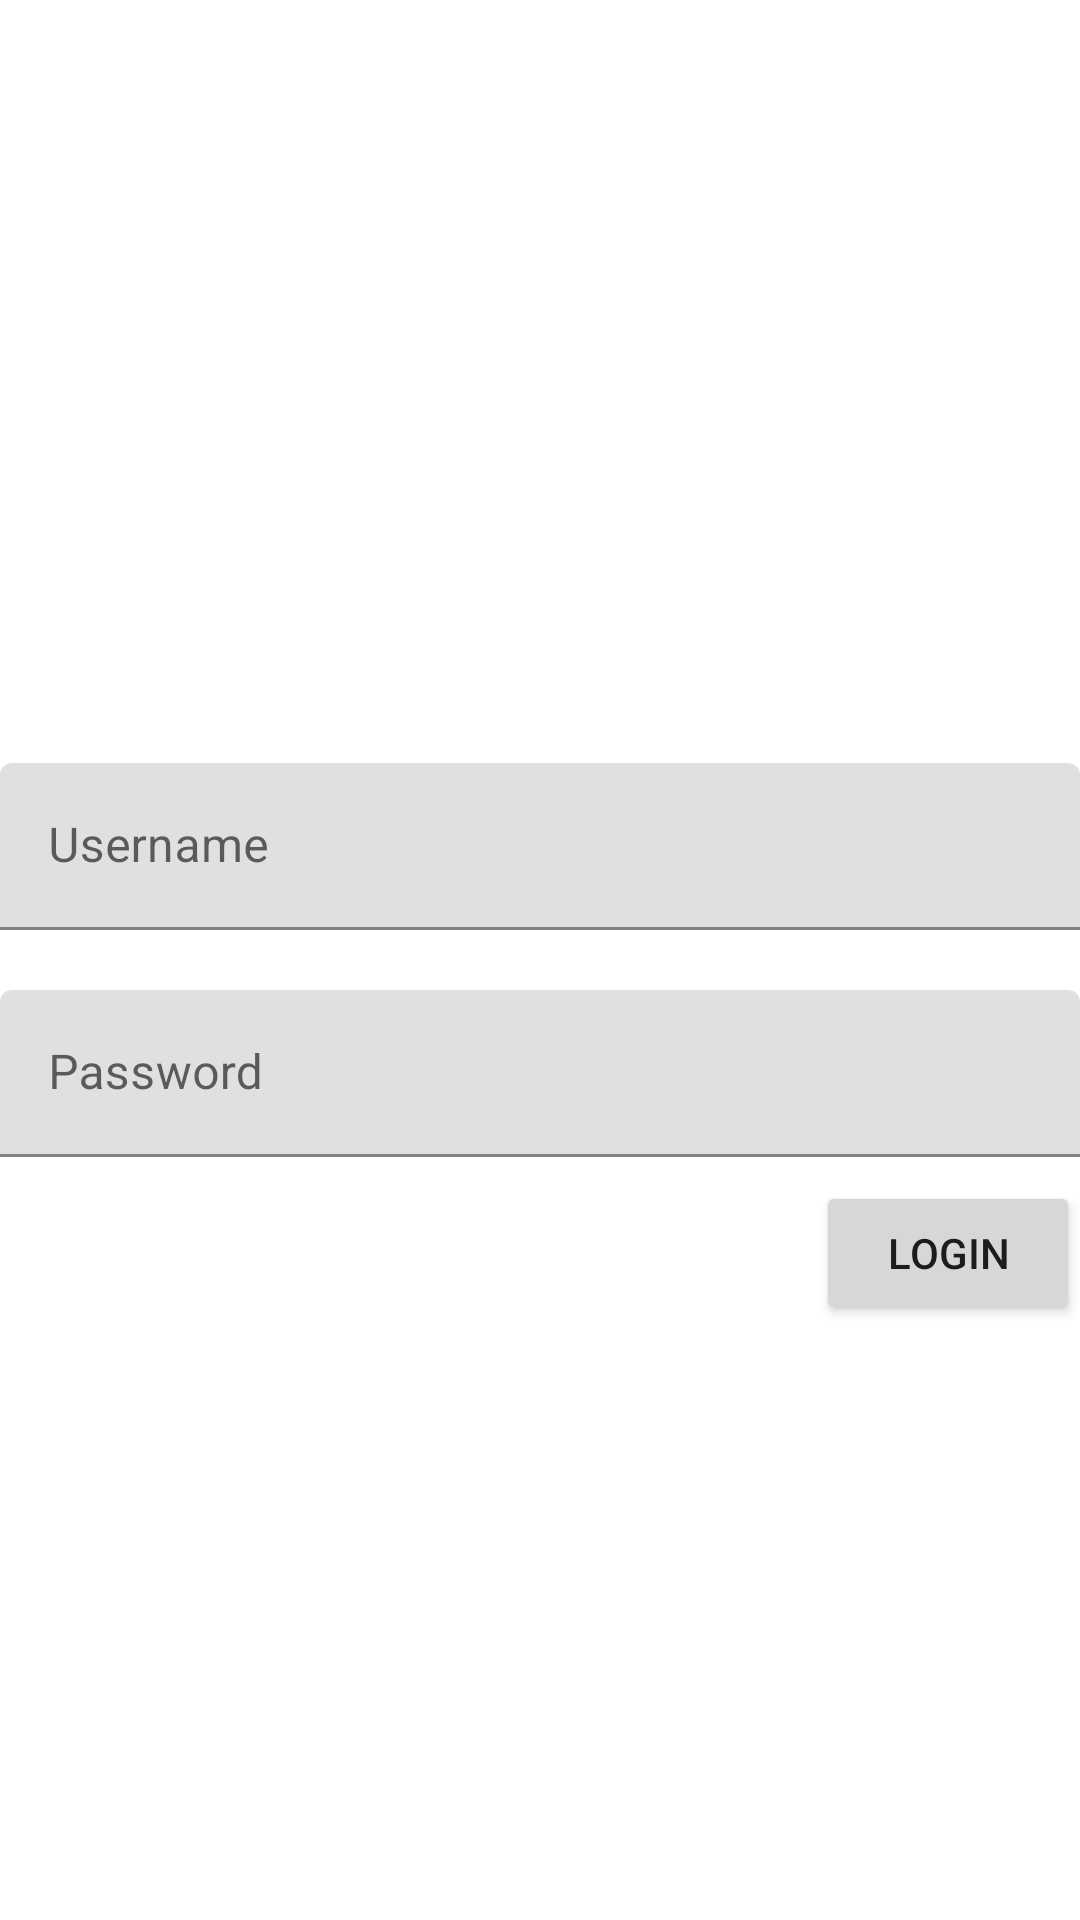

Write the Android layout XML for this screen, with the resource values it uses.
<!-- AndroidManifest.xml: application theme Theme.SQliteTest -->
<!-- res/layout/activity_state.xml -->
<?xml version="1.0" encoding="utf-8"?>
<layout xmlns:android="http://schemas.android.com/apk/res/android"
    xmlns:app="http://schemas.android.com/apk/res-auto"
    xmlns:tools="http://schemas.android.com/tools">

    <data>
    <variable
        name="viewModel"
        type="com.example.sqlitetest.StateViewModel" />
    </data>

    <androidx.constraintlayout.widget.ConstraintLayout
        android:layout_width="match_parent"
        android:layout_height="match_parent"
        tools:context=".StateActivity">

        <com.google.android.material.textfield.TextInputLayout
            android:id="@+id/textInputLayout"
            android:layout_width="match_parent"
            android:layout_height="wrap_content"
            android:hint="@string/hintUsername"
            app:layout_constraintVertical_chainStyle="packed"
            app:layout_constraintBottom_toTopOf="@+id/textInputLayout2"
            app:layout_constraintEnd_toEndOf="parent"
            app:layout_constraintHorizontal_bias="0.5"
            app:layout_constraintStart_toStartOf="parent"
            app:layout_constraintTop_toTopOf="parent">

            <com.google.android.material.textfield.TextInputEditText
                android:id="@+id/etUsername"
                android:layout_width="match_parent"
                android:layout_height="match_parent"
                android:ems="15" />

        </com.google.android.material.textfield.TextInputLayout>

        <com.google.android.material.textfield.TextInputLayout
            android:id="@+id/textInputLayout2"
            android:layout_width="match_parent"
            android:layout_height="wrap_content"
            android:hint="@string/hintPassword"
            android:layout_marginTop="20dp"
            app:layout_constraintBottom_toBottomOf="parent"
            app:layout_constraintEnd_toEndOf="parent"
            app:layout_constraintHorizontal_bias="0.5"
            app:layout_constraintStart_toStartOf="parent"
            app:layout_constraintTop_toBottomOf="@+id/textInputLayout">

            <com.google.android.material.textfield.TextInputEditText
                android:id="@+id/etPassword"
                android:layout_width="match_parent"
                android:layout_height="match_parent"
                android:inputType="textPassword"
                android:ems="15" />

        </com.google.android.material.textfield.TextInputLayout>

        <Button
            android:id="@+id/btnLogin"
            android:layout_width="wrap_content"
            android:layout_height="wrap_content"
            android:text="@string/logintext"
            android:layout_marginTop="8dp"
            app:layout_constraintEnd_toEndOf="@+id/textInputLayout2"
            app:layout_constraintTop_toBottomOf="@+id/textInputLayout2" />

        <TextView
            android:id="@+id/authorNameTest"
            android:layout_width="wrap_content"
            android:layout_height="wrap_content"
            android:layout_marginTop="8dp"
            app:layout_constraintEnd_toEndOf="parent"
            app:layout_constraintTop_toBottomOf="@id/btnLogin"
            app:layout_constraintStart_toStartOf="parent"/>

        <TextView
            android:id="@+id/bookNameTest"
            android:layout_width="wrap_content"
            android:layout_height="wrap_content"
            android:layout_marginTop="8dp"
            app:layout_constraintEnd_toEndOf="parent"
            app:layout_constraintTop_toBottomOf="@id/btnLogin"
            app:layout_constraintStart_toStartOf="parent"/>

        <ProgressBar
            android:id="@+id/progressBar"
            android:layout_width="wrap_content"
            android:layout_height="wrap_content"
            android:visibility="gone"
            app:layout_constraintBottom_toBottomOf="@+id/btnLogin"
            app:layout_constraintEnd_toEndOf="@+id/textInputLayout2"
            app:layout_constraintStart_toStartOf="@+id/textInputLayout2"
            app:layout_constraintTop_toTopOf="@+id/btnLogin" />

    </androidx.constraintlayout.widget.ConstraintLayout>
</layout>
<!-- resources referenced by this layout -->
<resources>
  <string name="hintPassword">Password</string>
  <string name="hintUsername">Username</string>
  <string name="logintext">Login</string>
  <style name="Theme.SQliteTest" parent="Theme.MaterialComponents.DayNight.DarkActionBar">
          
          <item name="colorPrimary">@color/purple_500</item>
          <item name="colorPrimaryVariant">@color/purple_700</item>
          <item name="colorOnPrimary">@color/white</item>
          
          <item name="colorSecondary">@color/teal_200</item>
          <item name="colorSecondaryVariant">@color/teal_700</item>
          <item name="colorOnSecondary">@color/black</item>
          
          <item name="android:statusBarColor" tools:targetApi="l">?attr/colorPrimaryVariant</item>
          
      </style>
  <!-- not gathered from this repository: default colours our renderer supplied (Android Studio template values) -->
  <color name="purple_500">#FF6200EE</color>
  <color name="purple_700">#FF3700B3</color>
  <color name="teal_200">#FF03DAC5</color>
  <color name="teal_700">#FF018786</color>
  <color name="black">#FF000000</color>
  <color name="white">#FFFFFFFF</color>
</resources>
